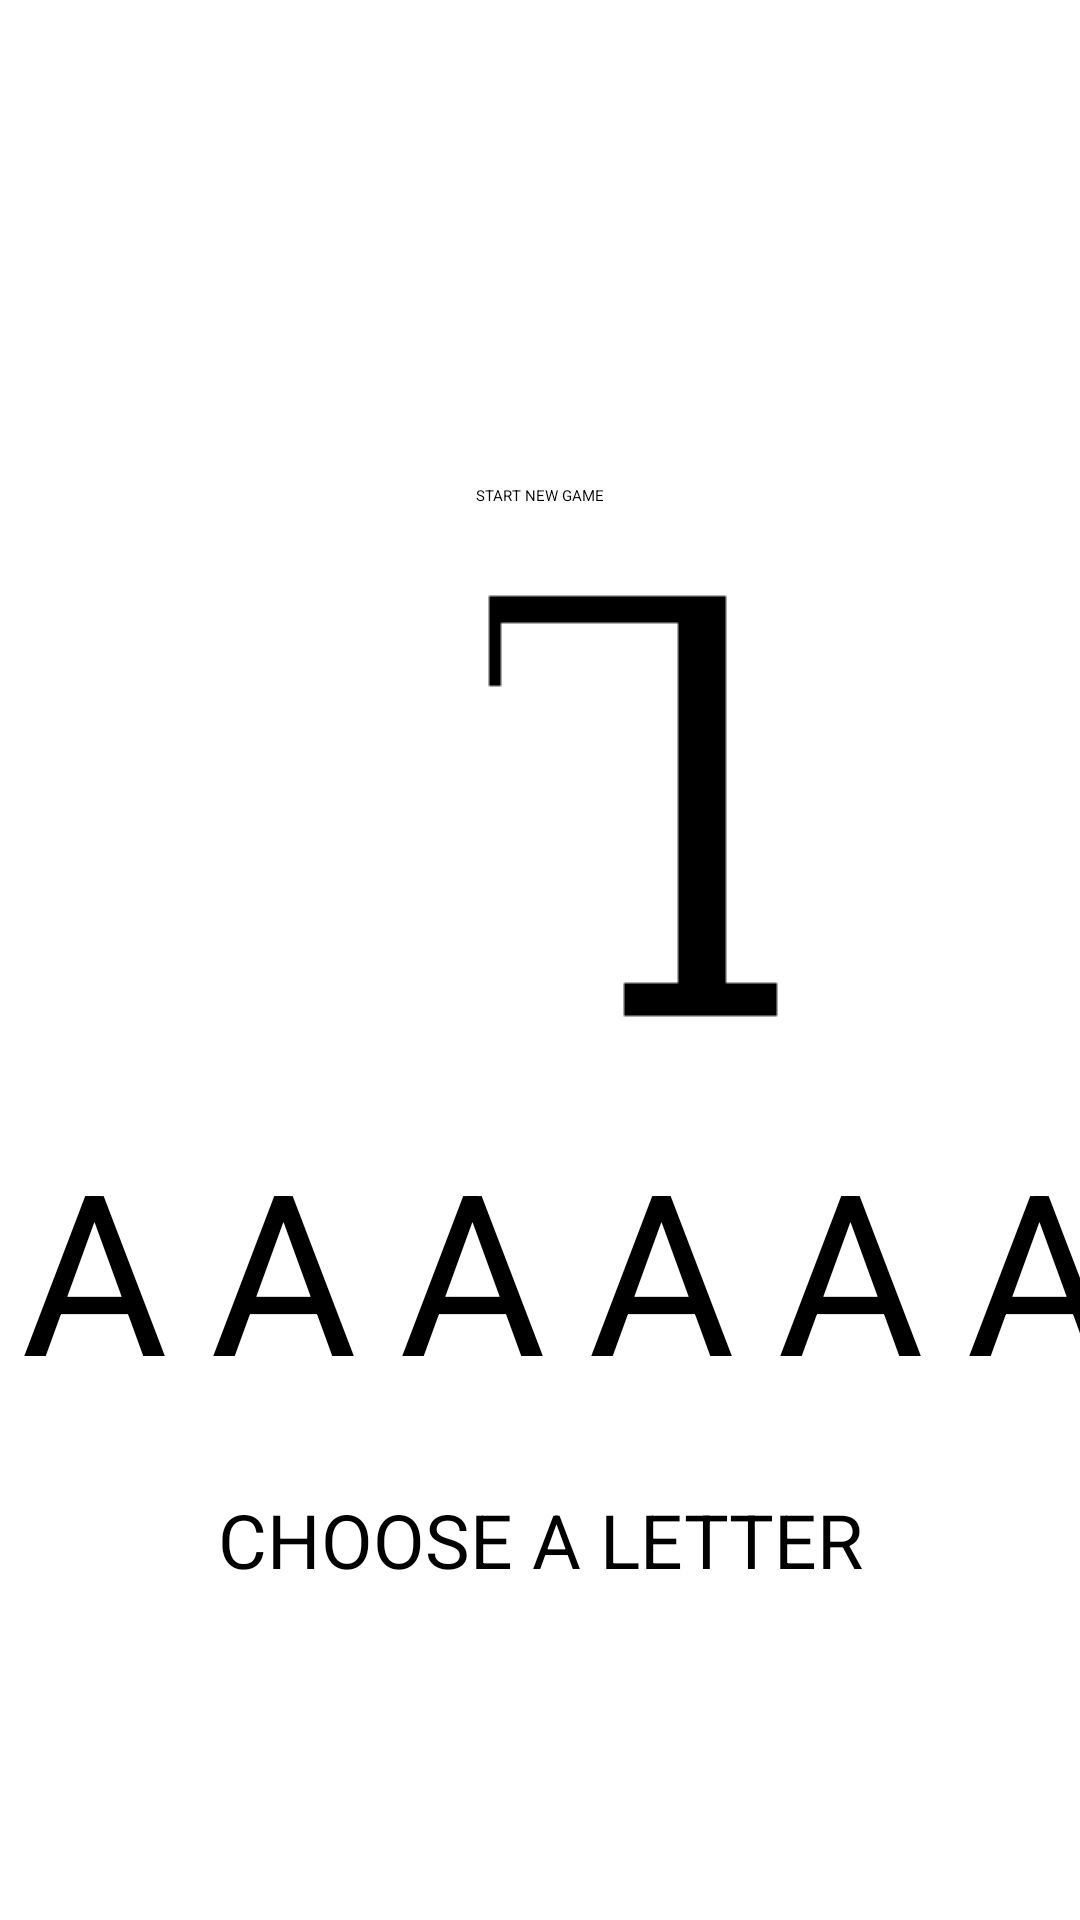

Produce the Android XML layout that renders to this screen, including the resource entries it uses.
<!-- AndroidManifest.xml: application theme Theme.W4_P5 -->
<!-- res/layout/fragment_portrait.xml -->
<?xml version="1.0" encoding="utf-8"?>
<androidx.constraintlayout.widget.ConstraintLayout xmlns:android="http://schemas.android.com/apk/res/android"
    xmlns:app="http://schemas.android.com/apk/res-auto"
    xmlns:tools="http://schemas.android.com/tools"
    android:layout_width="match_parent"
    android:layout_height="match_parent"
    tools:context=".PortraitFragment">

    <TextView
        android:id="@+id/test"
        android:layout_width="wrap_content"
        android:layout_height="wrap_content"
        app:layout_constraintBottom_toBottomOf="parent"
        app:layout_constraintEnd_toEndOf="parent"
        app:layout_constraintStart_toStartOf="parent"
        app:layout_constraintTop_toTopOf="parent" />

    <Button
        android:id="@+id/ng_button"
        android:layout_width="wrap_content"
        android:layout_height="wrap_content"
        android:text="@string/ng_label"
        android:textColor="@color/black"
        app:layout_constraintBottom_toTopOf="@+id/hang_image"
        app:layout_constraintEnd_toEndOf="@+id/hang_image"
        app:layout_constraintStart_toStartOf="@+id/hang_image" />

    <ImageView
        android:id="@+id/hang_image"
        android:src="@drawable/start"
        android:layout_height="wrap_content"
        android:layout_width="wrap_content"
        app:layout_constraintBottom_toTopOf="@id/answer_grid"
        app:layout_constraintEnd_toEndOf="parent"
        app:layout_constraintStart_toStartOf="parent"
        android:contentDescription="mr hangman" />

    <GridLayout
        android:id="@+id/answer_grid"
        android:layout_width="wrap_content"
        android:layout_height="wrap_content"
        android:columnCount="6"
        android:useDefaultMargins="true"
        android:layout_marginBottom="20dp"
        app:layout_constraintBottom_toTopOf="@id/choice_label"
        app:layout_constraintEnd_toEndOf="parent"
        app:layout_constraintStart_toStartOf="parent">

        <TextView
            android:id="@+id/letter1"
            android:layout_row="0"
            android:layout_column="0"
            style="@style/answer_letter"/>

        <TextView
            android:id="@+id/letter2"
            android:layout_row="0"
            android:layout_column="1"
            style="@style/answer_letter"/>

        <TextView
            android:id="@+id/letter3"
            android:layout_row="0"
            android:layout_column="2"
            style="@style/answer_letter"/>

        <TextView
            android:id="@+id/letter4"
            android:layout_row="0"
            android:layout_column="3"
            style="@style/answer_letter"/>

        <TextView
            android:id="@+id/letter5"
            android:layout_row="0"
            android:layout_column="4"
            style="@style/answer_letter"/>

        <TextView
            android:id="@+id/letter6"
            android:layout_row="0"
            android:layout_column="5"
            style="@style/answer_letter"/>

    </GridLayout>

    <TextView
        android:id="@+id/choice_label"
        android:text="@string/choice_label"
        android:textColor="@color/black"
        android:textSize="25dp"
        android:gravity="center_horizontal"
        android:layout_width="wrap_content"
        android:layout_height="wrap_content"
        app:layout_constraintBottom_toTopOf="@id/choice_grid"
        app:layout_constraintEnd_toEndOf="parent"
        app:layout_constraintStart_toStartOf="parent" />

    <GridLayout
        android:id="@+id/choice_grid"
        android:layout_width="wrap_content"
        android:layout_height="wrap_content"
        android:useDefaultMargins="true"
        android:layout_marginBottom="50dp"
        app:layout_constraintBottom_toBottomOf="parent"
        app:layout_constraintEnd_toEndOf="parent"
        app:layout_constraintStart_toStartOf="parent">

        <Button
            android:id="@+id/A"
            android:text="A"
            android:layout_row="0"
            android:layout_column="0"
            style="@style/choice_letter"
             />

        <Button
            android:id="@+id/B"
            android:text="B"
            android:layout_row="0"
            android:layout_column="1"
            style="@style/choice_letter"/>

        <Button
            android:id="@+id/C"
            android:text="C"
            android:layout_row="0"
            android:layout_column="2"
            style="@style/choice_letter"/>

        <Button
            android:id="@+id/D"
            android:text="D"
            android:layout_row="0"
            android:layout_column="3"
            style="@style/choice_letter"/>

        <Button
            android:id="@+id/E"
            android:text="E"
            android:layout_row="0"
            android:layout_column="4"
            style="@style/choice_letter"/>

        <Button
            android:id="@+id/F"
            android:text="F"
            android:layout_row="0"
            android:layout_column="5"
            style="@style/choice_letter"/>

        <Button
            android:id="@+id/G"
            android:text="G"
            android:layout_row="0"
            android:layout_column="6"
            style="@style/choice_letter"/>

        <Button
            android:id="@+id/H"
            android:text="H"
            android:layout_row="1"
            android:layout_column="0"
            style="@style/choice_letter"/>

        <Button
            android:id="@+id/I"
            android:text="I"
            android:layout_row="1"
            android:layout_column="1"
            style="@style/choice_letter"/>

        <Button
            android:id="@+id/J"
            android:text="J"
            android:layout_row="1"
            android:layout_column="2"
            style="@style/choice_letter"/>

        <Button
            android:id="@+id/K"
            android:text="K"
            android:layout_row="1"
            android:layout_column="3"
            style="@style/choice_letter"/>

        <Button
            android:id="@+id/L"
            android:text="L"
            android:layout_row="1"
            android:layout_column="4"
            style="@style/choice_letter"/>

        <Button
            android:id="@+id/M"
            android:text="M"
            android:layout_row="1"
            android:layout_column="5"
            style="@style/choice_letter"/>

        <Button
            android:id="@+id/N"
            android:text="N"
            android:layout_row="1"
            android:layout_column="6"
            style="@style/choice_letter"/>

        <Button
            android:id="@+id/O"
            android:text="O"
            android:layout_row="2"
            android:layout_column="0"
            style="@style/choice_letter"/>

        <Button
            android:id="@+id/P"
            android:text="P"
            android:layout_row="2"
            android:layout_column="1"
            style="@style/choice_letter"/>

        <Button
            android:id="@+id/Q"
            android:text="Q"
            android:layout_row="2"
            android:layout_column="2"
            style="@style/choice_letter"/>

        <Button
            android:id="@+id/R"
            android:text="R"
            android:layout_row="2"
            android:layout_column="3"
            style="@style/choice_letter"/>

        <Button
            android:id="@+id/S"
            android:text="S"
            android:layout_row="2"
            android:layout_column="4"
            style="@style/choice_letter"/>

        <Button
            android:id="@+id/T"
            android:text="T"
            android:layout_row="2"
            android:layout_column="5"
            style="@style/choice_letter"/>

        <Button
            android:id="@+id/U"
            android:text="U"
            android:layout_row="2"
            android:layout_column="6"
            style="@style/choice_letter"/>

        <Button
            android:id="@+id/V"
            android:text="V"
            android:layout_row="3"
            android:layout_column="0"
            style="@style/choice_letter"/>

        <Button
            android:id="@+id/W"
            android:text="W"
            android:layout_row="3"
            android:layout_column="1"
            style="@style/choice_letter"/>

        <Button
            android:id="@+id/X"
            android:text="X"
            android:layout_row="3"
            android:layout_column="3"
            style="@style/choice_letter"/>

        <Button
            android:id="@+id/Y"
            android:text="Y"
            android:layout_row="3"
            android:layout_column="5"
            style="@style/choice_letter"/>

        <Button
            android:id="@+id/Z"
            android:text="Z"
            android:layout_row="3"
            android:layout_column="6"
            style="@style/choice_letter"/>

    </GridLayout>

</androidx.constraintlayout.widget.ConstraintLayout>
<!-- resources referenced by this layout -->
<resources>
  <!-- drawable start: png bitmap (drawable, 681 bytes) -->
  <string name="choice_label">CHOOSE A LETTER</string>
  <string name="ng_label">START NEW GAME</string>
  <style name="answer_letter">
          <item name="android:layout_width">55dp</item>
          <item name="android:layout_height">wrap_content</item>
          <item name="android:textSize">75dp</item>
          <item name="android:textColor">@color/black</item>
          <item name="android:text">A</item>
          <item name="android:gravity">center_horizontal</item>
  
      </style>
  <style name="choice_letter">
          <item name="android:layout_width">48dp</item>
          <item name="android:layout_height">wrap_content</item>
          <item name="android:textColor">@color/white</item>
          <item name="android:backgroundTint">@color/purple_700</item>
      </style>
  <!-- not gathered from this repository: default colours our renderer supplied (Android Studio template values) -->
  <color name="purple_700">#FF3700B3</color>
  <color name="black">#FF000000</color>
  <color name="white">#FFFFFFFF</color>
</resources>
